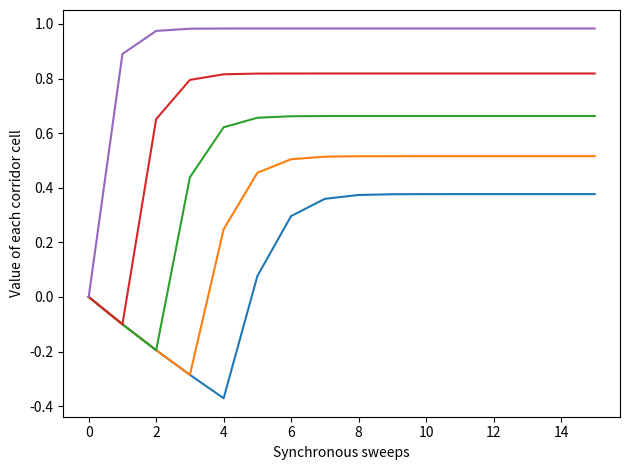

Here is the Python script that generated this plot:
import numpy as np
import matplotlib.pyplot as plt
rng = np.random.default_rng(7)
n, gamma = 5, 0.95
P = np.zeros((n, 2, n)); r = np.zeros((n, 2))
for s in range(n):
    for a, direction in enumerate([-1, 1]):
        intended = max(0, s+direction)
        for next_state, probability in [(intended, 0.9), (s, 0.1)]:
            reward = 1.0 if next_state == n else -0.1
            r[s, a] += probability*reward
            if next_state < n:
                P[s, a, next_state] += probability
assert np.all(P >= 0) and np.all(P.sum(axis=2) <= 1+1e-12)
def backup(v):
    return r+gamma*np.einsum('sak,k->sa', P, v)
v = np.zeros(n); history = [v.copy()]
value_tolerance = 1e-7
for iteration in range(10000):
    new_v = backup(v).max(axis=1)
    v = new_v; history.append(v.copy())
    residual = np.max(np.abs(backup(v).max(axis=1)-v))
    if residual <= (1-gamma)*value_tolerance:
        break
policy = backup(v).argmax(axis=1)
rows = np.arange(n)
v_policy = np.linalg.solve(np.eye(n)-gamma*P[rows, policy], r[rows, policy])
print('Sweeps:', iteration+1, 'policy (0 left, 1 right):', policy)
print('Residual:', residual, 'value error bound:', residual/(1-gamma))
print('Difference from exact extracted-policy value:', np.max(np.abs(v-v_policy)))
plt.plot(np.array(history))
plt.xlabel('Synchronous sweeps'); plt.ylabel('Value of each corridor cell')
plt.tight_layout(); plt.show()
